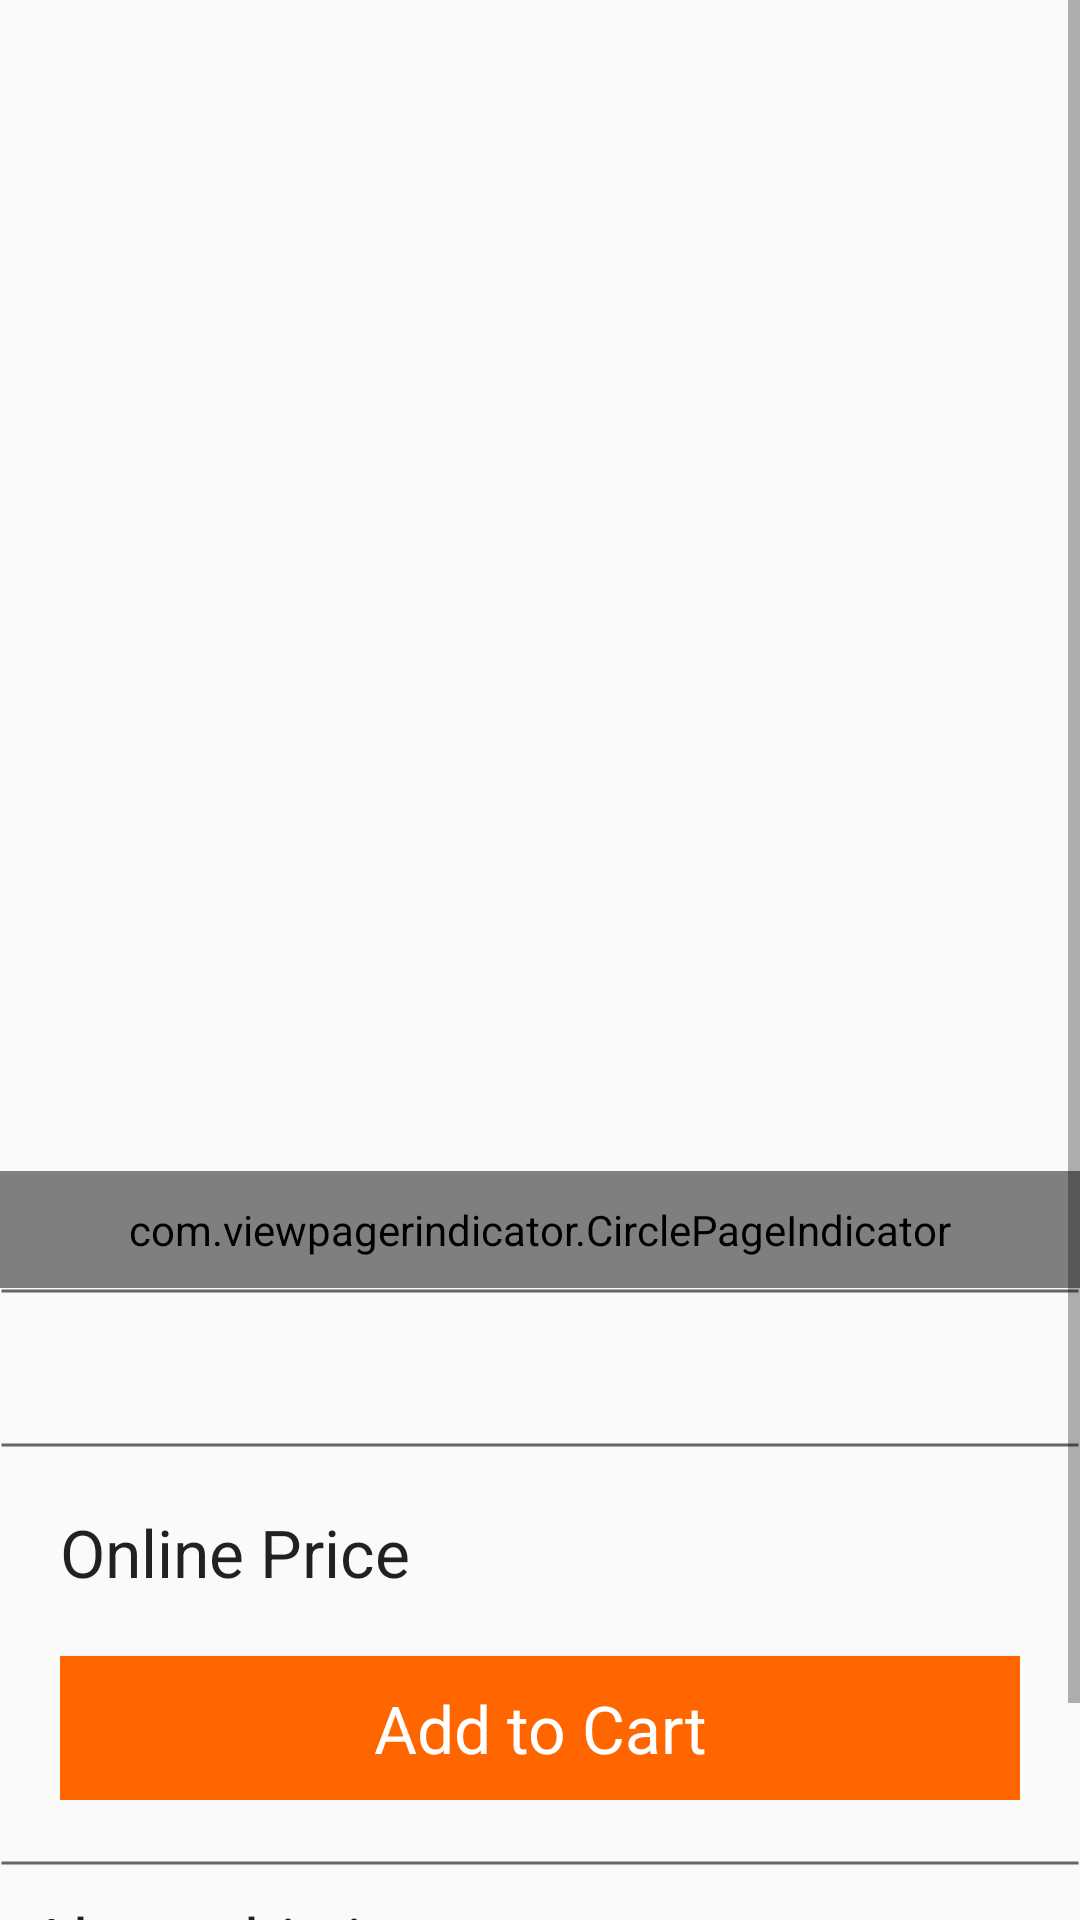

Write the Android layout XML for this screen, with the resource values it uses.
<!-- AndroidManifest.xml: application theme AppTheme -->
<!-- res/layout/fragment_product_details.xml -->
<ScrollView xmlns:android="http://schemas.android.com/apk/res/android"
    xmlns:app="http://schemas.android.com/apk/res-auto"
    xmlns:tools="http://schemas.android.com/tools"
    android:layout_width="match_parent"
    android:layout_height="wrap_content">

    <LinearLayout
        android:layout_width="match_parent"
        android:layout_height="wrap_content"
        android:orientation="vertical"
        android:paddingBottom="@dimen/activity_vertical_margin"
        android:paddingTop="@dimen/activity_vertical_margin">

        <LinearLayout
            android:layout_width="match_parent"
            android:layout_height="wrap_content"
            android:orientation="vertical"
            android:padding="10dp">

            <TextView
                android:id="@+id/product_name"
                android:layout_width="match_parent"
                android:layout_height="wrap_content"
                android:textAppearance="@style/TextAppearance.Head.Bold"
                tools:text="Name of the product" />

            <LinearLayout
                android:layout_width="match_parent"
                android:layout_height="wrap_content"
                android:orientation="horizontal"
                android:paddingTop="6dp">

                <TextView
                    android:id="@+id/rating"
                    android:layout_width="wrap_content"
                    android:layout_height="wrap_content" />

                <TextView
                    android:id="@+id/review"
                    android:layout_width="wrap_content"
                    android:layout_height="wrap_content"
                    android:paddingLeft="10dp" />
            </LinearLayout>
        </LinearLayout>

        <android.support.v4.view.ViewPager
            android:id="@+id/carousel_pager"
            android:layout_width="@dimen/product_details_image_size"
            android:layout_height="@dimen/product_details_image_size"
            android:layout_gravity="center_horizontal"
            android:layout_marginBottom="10dp"
            android:layout_marginLeft="10dp"
            android:layout_marginRight="10dp"
            android:layout_marginTop="10dp" />

        <com.viewpagerindicator.CirclePageIndicator
            android:id="@+id/indicator"
            android:layout_width="fill_parent"
            android:layout_height="wrap_content"
            android:padding="10dp"
            app:fillColor="@color/orange"
            app:radius="6dp"
            app:strokeColor="@color/black" />

        <ImageView
            android:id="@+id/line1"
            android:layout_width="match_parent"
            android:layout_height="2dp"
            android:src="@drawable/section_line" />

        <TextView
            android:id="@+id/product_short_description"
            android:layout_width="match_parent"
            android:layout_height="wrap_content"
            android:padding="10dp"
            android:textAppearance="@style/TextAppearance.Head"
            tools:text="Short Description of the product" />

        <ImageView
            android:id="@+id/line2"
            android:layout_width="match_parent"
            android:layout_height="2dp"
            android:src="@drawable/section_line" />

        <RelativeLayout
            android:layout_width="match_parent"
            android:layout_height="wrap_content"
            android:orientation="horizontal"
            android:padding="20dp">

            <TextView
                android:id="@+id/product_price_label"
                android:layout_width="wrap_content"
                android:layout_height="wrap_content"
                android:layout_alignParentLeft="true"
                android:text="Online Price"
                android:textAppearance="@style/TextAppearance.Head" />

            <TextView
                android:id="@+id/product_price"
                android:layout_width="wrap_content"
                android:layout_height="wrap_content"
                android:layout_alignParentRight="true"
                android:textAppearance="@style/TextAppearance.Head"
                android:textColor="@color/orange"
                tools:text="$999.99" />

            <TextView
                android:id="@+id/out_of_stock"
                android:layout_width="wrap_content"
                android:layout_height="wrap_content"
                android:layout_alignParentLeft="true"
                android:layout_below="@+id/product_price_label"
                android:layout_marginTop="10dp"
                android:paddingTop="10dp"
                android:text="Out of Stock"
                android:textAppearance="@style/TextAppearance.Subhead"
                android:textColor="@color/orange" />

            <Button
                android:id="@+id/add_to_cart_button"
                android:layout_width="match_parent"
                android:layout_height="wrap_content"
                android:layout_alignParentLeft="true"
                android:layout_below="@+id/product_price_label"
                android:layout_marginTop="20dp"
                android:background="@color/orange"
                android:gravity="center"
                android:text="Add to Cart"
                android:textAppearance="@style/TextAppearance.Head"
                android:textColor="@color/white" />

        </RelativeLayout>

        <ImageView
            android:id="@+id/line3"
            android:layout_width="match_parent"
            android:layout_height="2dp"
            android:src="@drawable/section_line" />

        <LinearLayout
            android:layout_width="match_parent"
            android:layout_height="wrap_content"
            android:orientation="vertical"
            android:padding="10dp">

            <TextView
                android:layout_width="match_parent"
                android:layout_height="wrap_content"
                android:text="About this item"
                android:textAppearance="@style/TextAppearance.Head" />

            <TextView
                android:id="@+id/product_long_description"
                android:layout_width="match_parent"
                android:layout_height="wrap_content"
                android:paddingTop="10dp"
                android:textAppearance="@style/TextAppearance.Subhead"
                tools:text="Long Description of the product in long details. " />
        </LinearLayout>

    </LinearLayout>

</ScrollView>
<!-- resources referenced by this layout -->
<resources>
  <color name="black">#000000</color>
  <color name="orange">#FF6600</color>
  <color name="white">#FFFFFF</color>
  <dimen name="activity_vertical_margin">16dp</dimen>
  <dimen name="product_details_image_size">280dp</dimen>
  <!-- drawable section_line (drawable) -->
  <?xml version="1.0" encoding="utf-8"?>
  <shape xmlns:android="http://schemas.android.com/apk/res/android"
      android:shape="line"
      android:layout_height="1dp"
      android:layout_width="match_parent">
      <stroke
          android:width="1dp"
          android:color="@color/section_line" />
  </shape>
  <style name="TextAppearance.Head">
          <item name="android:textSize">@dimen/text_size_large</item>
      </style>
  <style name="TextAppearance.Head.Bold">
          <item name="android:textStyle">bold</item>
      </style>
  <style name="TextAppearance.Subhead">
      <item name="android:textSize">@dimen/text_size_medium</item>
      </style>
  <style name="AppTheme" parent="Theme.AppCompat.Light.DarkActionBar">
          
      </style>
  <color name="section_line">#666666</color>
  <dimen name="text_size_large">22sp</dimen>
  <dimen name="text_size_medium">18sp</dimen>
</resources>
